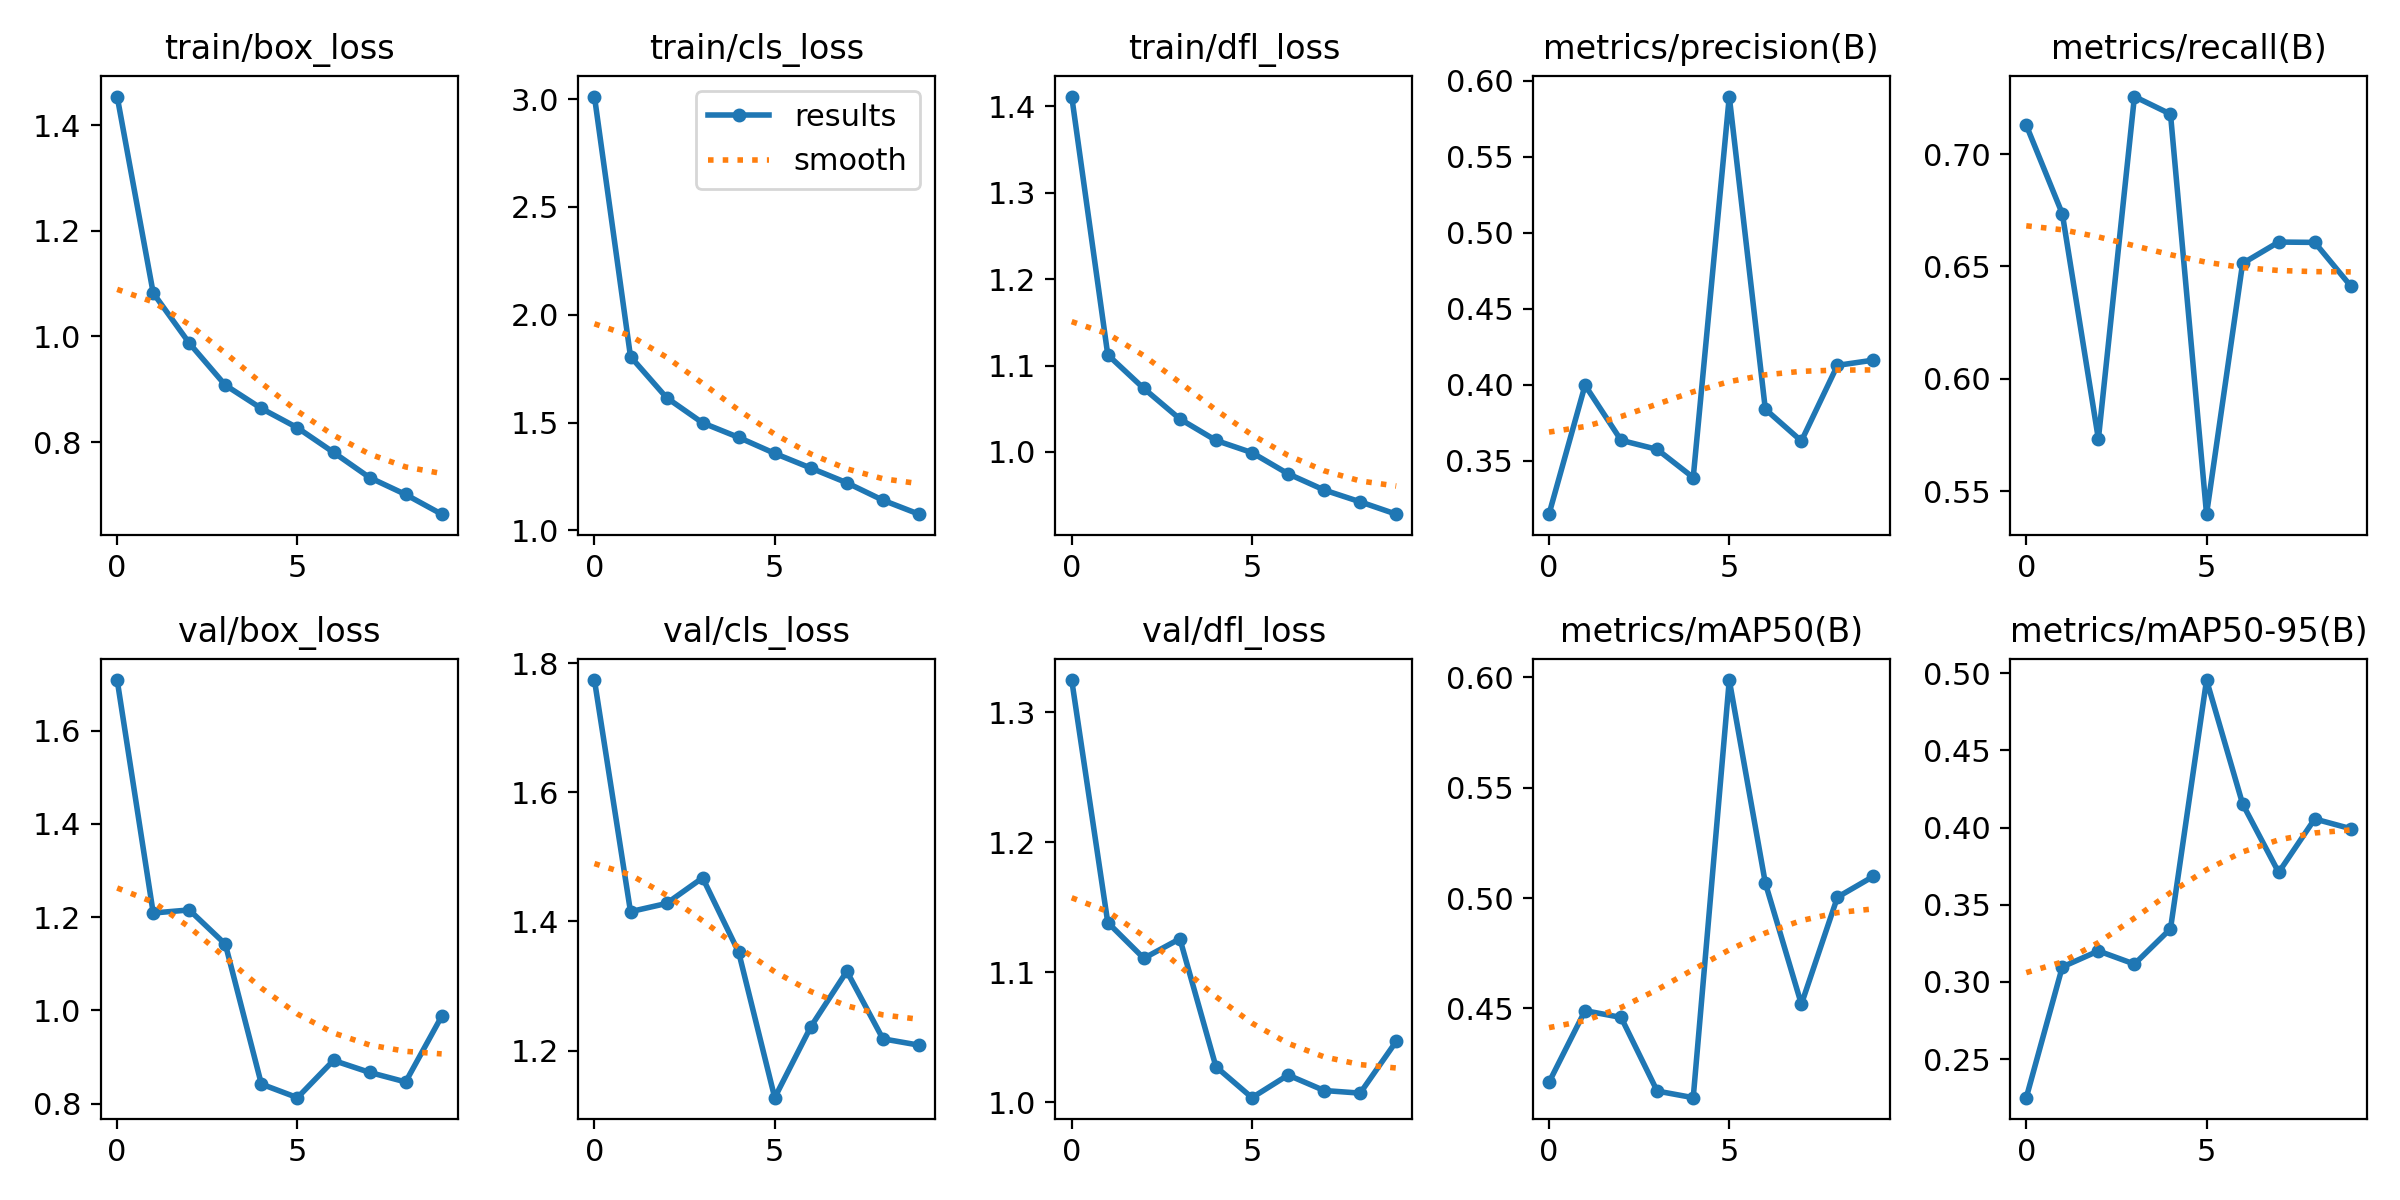

Data behind this chart, as committed beside it:
epoch, train/box_loss, train/cls_loss, train/dfl_loss, metrics/precision(B), metrics/recall(B), metrics/mAP50(B), metrics/mAP50-95(B), val/box_loss, val/cls_loss, val/dfl_loss, lr/pg0, lr/pg1, lr/pg2
0, 1.454, 3.012, 1.411, 0.3149, 0.7128, 0.4165, 0.225, 1.709, 1.774, 1.325, 0.0003026, 0.0003026, 0.0003026
1, 1.082, 1.806, 1.112, 0.3997, 0.6734, 0.449, 0.3097, 1.209, 1.415, 1.138, 0.0005457, 0.0005457, 0.0005457
2, 0.9873, 1.615, 1.073, 0.3635, 0.5733, 0.446, 0.3201, 1.216, 1.428, 1.111, 0.0007287, 0.0007287, 0.0007287
3, 0.9079, 1.498, 1.038, 0.3575, 0.7256, 0.4126, 0.3116, 1.142, 1.468, 1.126, 0.000639, 0.000639, 0.000639
4, 0.8638, 1.431, 1.013, 0.3391, 0.7178, 0.4096, 0.3344, 0.8419, 1.352, 1.027, 0.000639, 0.000639, 0.000639
5, 0.8273, 1.357, 0.9992, 0.5895, 0.5398, 0.5988, 0.4955, 0.8128, 1.127, 1.003, 0.000549, 0.000549, 0.000549
6, 0.7808, 1.289, 0.9748, 0.384, 0.6514, 0.5068, 0.4153, 0.8927, 1.237, 1.021, 0.000459, 0.000459, 0.000459
7, 0.7331, 1.221, 0.956, 0.363, 0.6609, 0.4519, 0.3709, 0.867, 1.323, 1.009, 0.000369, 0.000369, 0.000369
8, 0.7011, 1.14, 0.9423, 0.4128, 0.6607, 0.5004, 0.4056, 0.8465, 1.218, 1.007, 0.0002791, 0.0002791, 0.0002791
9, 0.6638, 1.075, 0.928, 0.4162, 0.6413, 0.5099, 0.3993, 0.9874, 1.208, 1.047, 0.0001891, 0.0001891, 0.0001891
